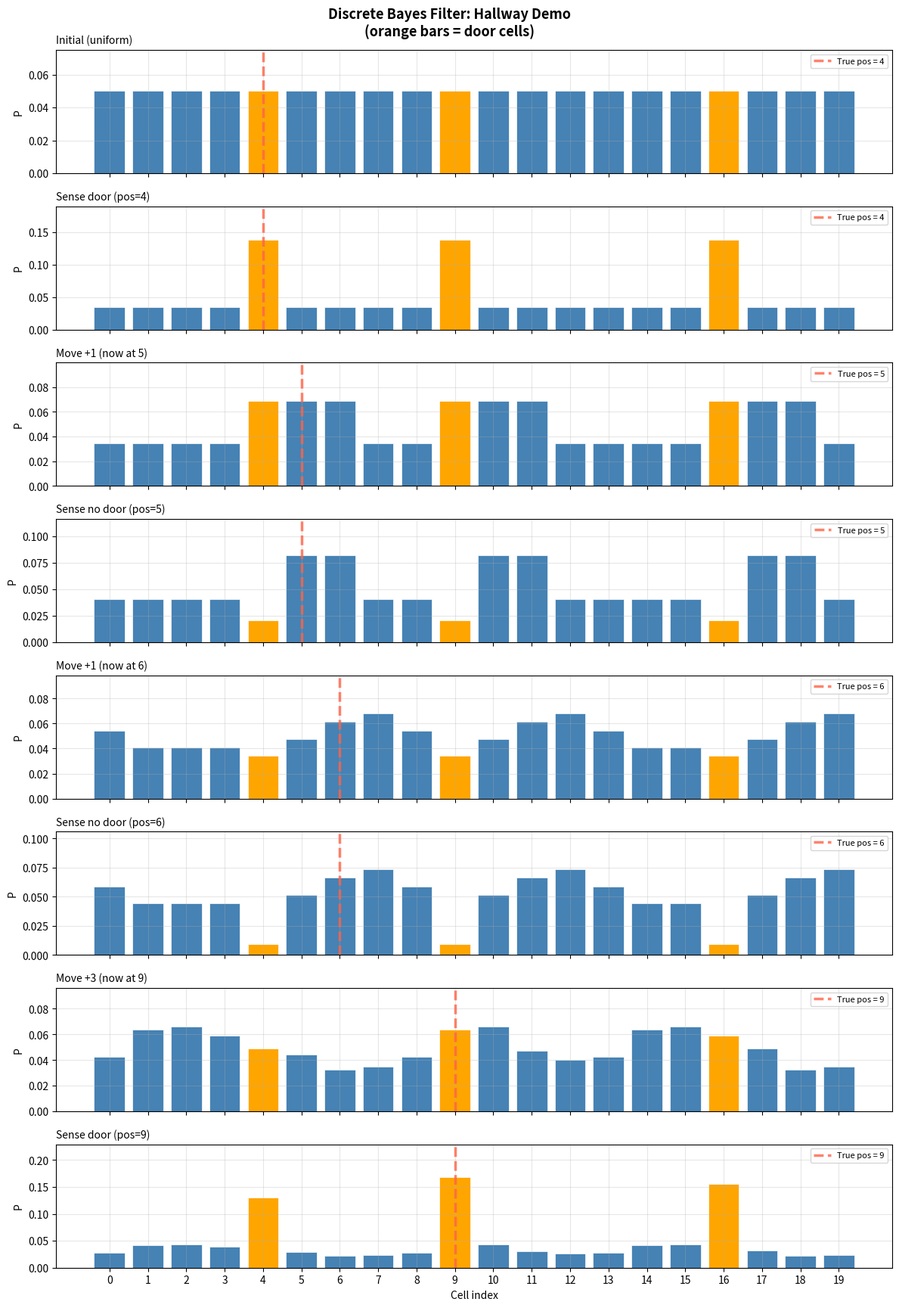
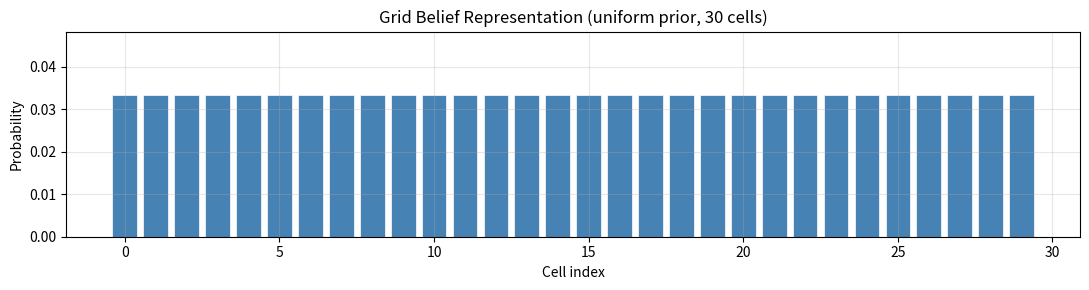
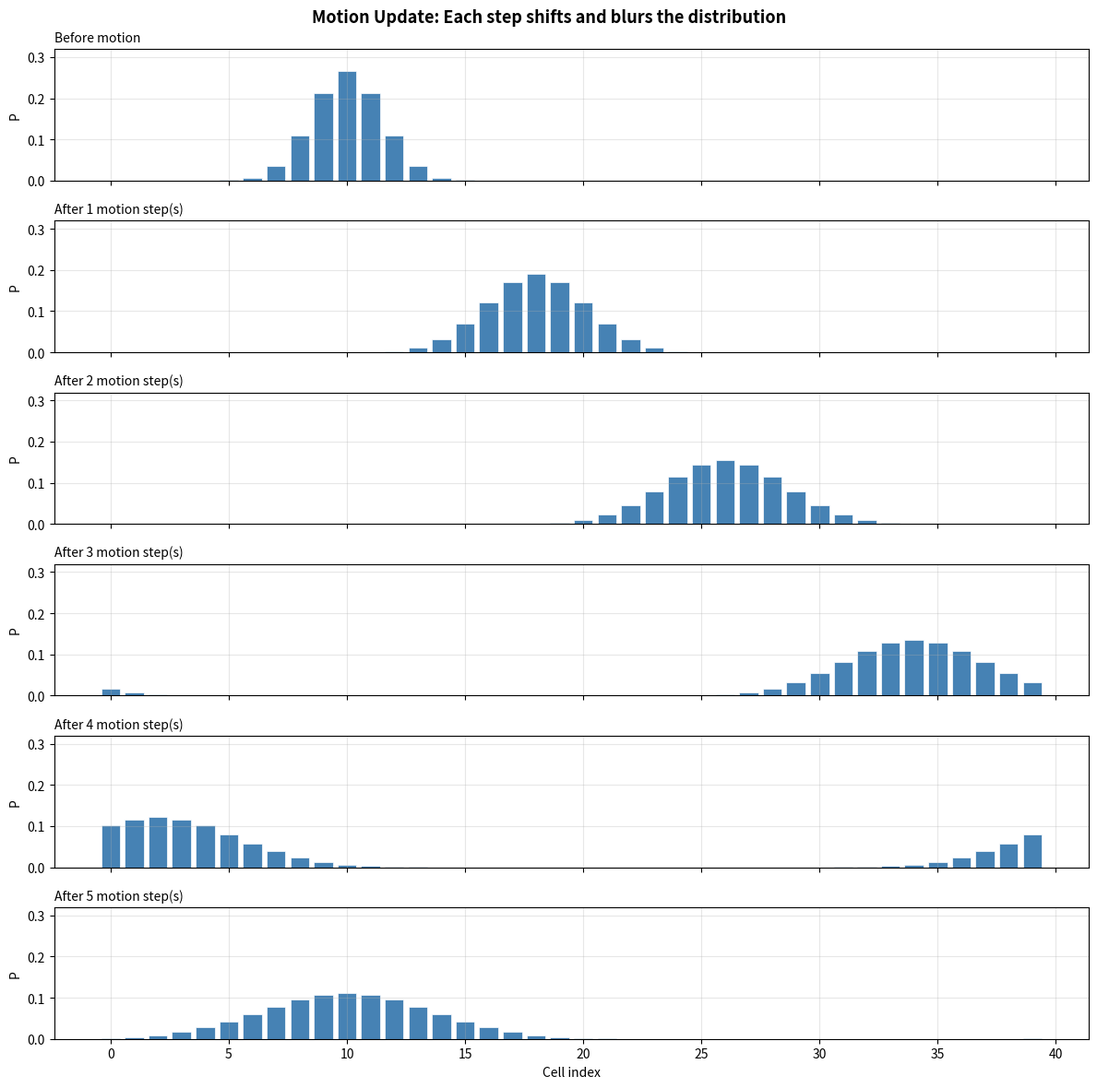
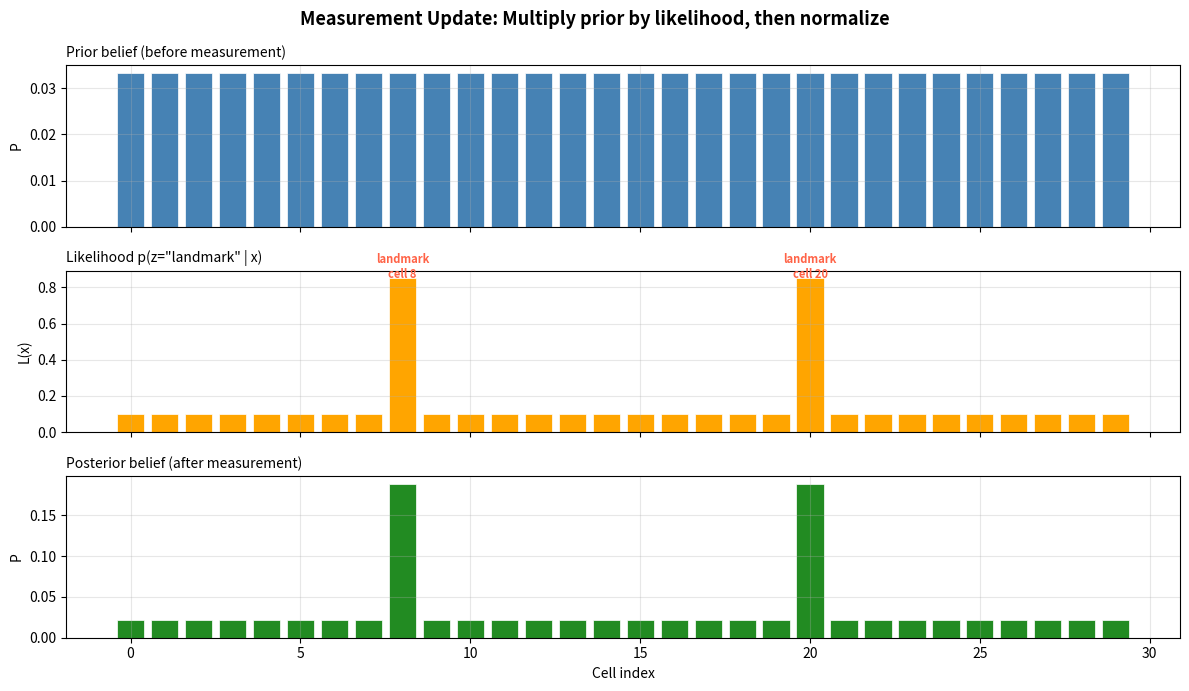
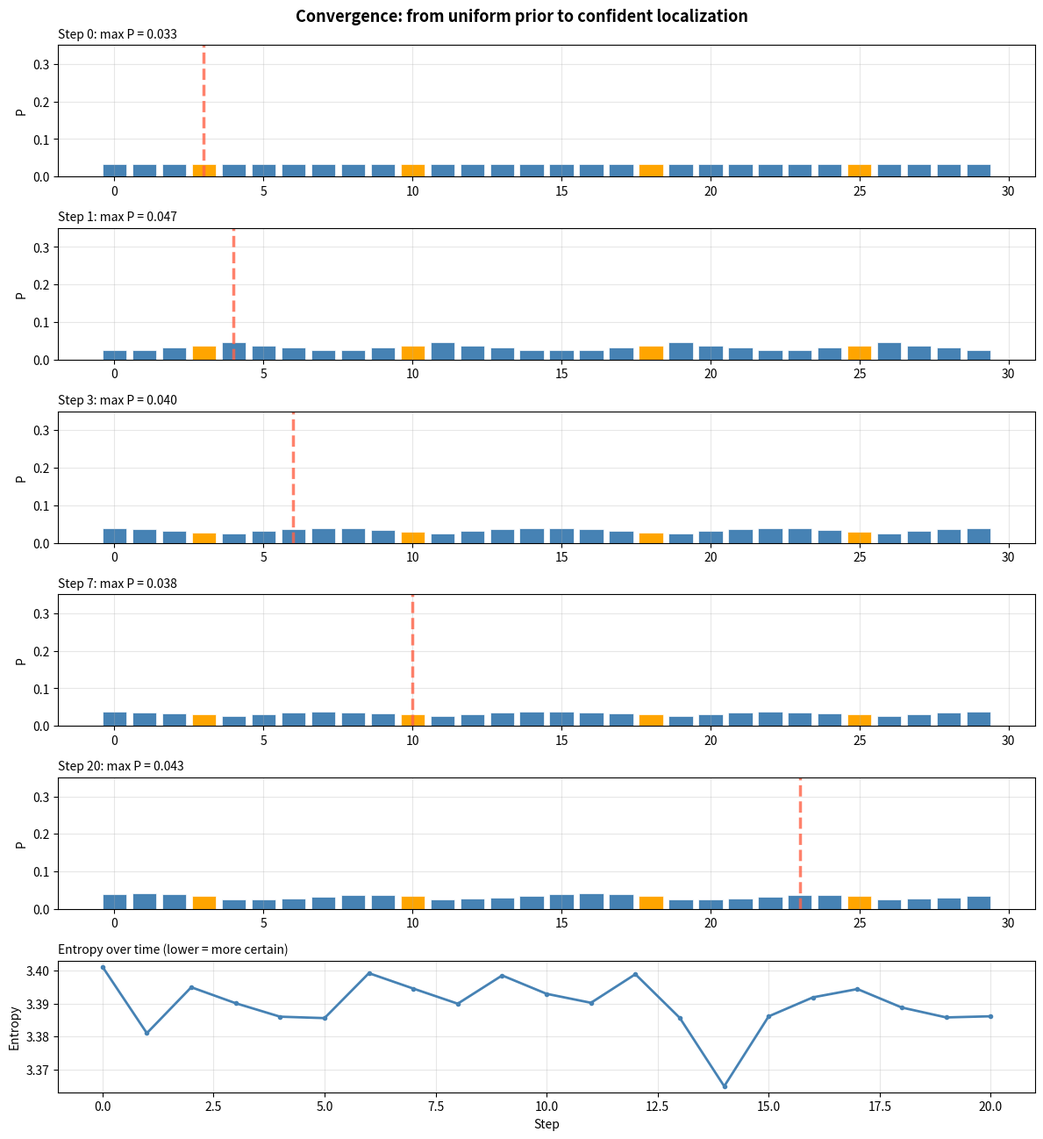
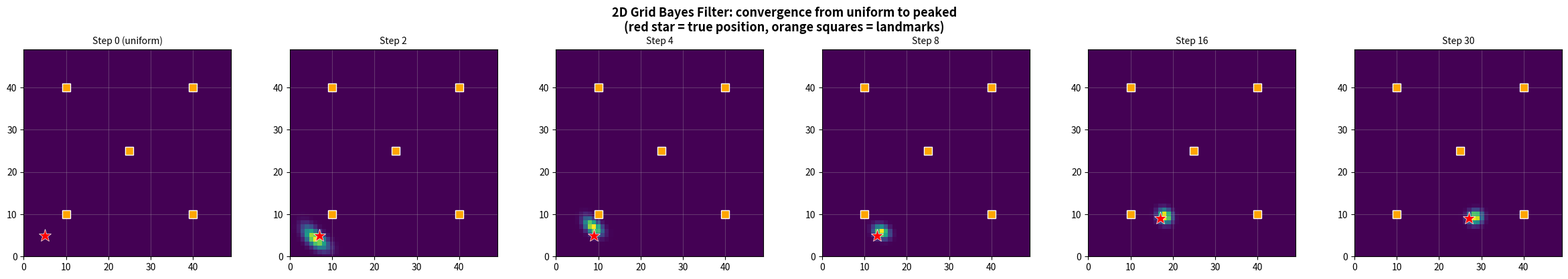

Reproduce these figures in Python, in order.
import numpy as np
import matplotlib.pyplot as plt
from scipy.ndimage import uniform_filter1d
from scipy.signal import fftconvolve

%matplotlib inline
plt.rcParams['figure.figsize'] = (11, 4)
plt.rcParams['axes.grid'] = True
plt.rcParams['grid.alpha'] = 0.3

# ── PARAMETERS ── change these and re-run ────────────────────────────────────
n_cells       = 20          # hallway length                (try 10, 20, 40)
door_cells    = [4, 9, 16]  # where the doors are           (try different combos)
p_hit         = 0.8         # P(sensor=door | at door)      (try 0.6, 0.8, 0.95)
p_miss        = 0.2         # P(sensor=door | no door)      (try 0.05, 0.2, 0.4)
move_distance = 1           # cells moved per step           (try 1, 2)
move_noise    = 1           # kernel half-width for blur     (try 0, 1, 2)
# ─────────────────────────────────────────────────────────────────────────────

np.random.seed(42)

# True robot position starts at cell 4 (on a door)
true_pos = 4

# Sensor readings the robot will get (simulated)
# Step 0: sense (at door 4), Step 1: move+sense, Step 2: move+sense, ...
scenario = [
    ('sense', True),          # at door 4: sees door
    ('move',  move_distance),
    ('sense', False),         # at cell 5: no door
    ('move',  move_distance),
    ('sense', False),         # at cell 6: no door
    ('move',  move_distance * 3),
    ('sense', True),          # at cell 9: sees door!
]

def make_motion_kernel(shift, noise_hw):
    """Create a motion convolution kernel: peak at 'shift', blurred by noise."""
    width = 2 * noise_hw + 1
    kernel = np.zeros(n_cells)
    for d in range(-noise_hw, noise_hw + 1):
        idx = (shift + d) % n_cells
        kernel[idx] = 1.0
    kernel /= kernel.sum()
    return kernel

def predict(belief, shift, noise_hw):
    """Motion update: shift and blur."""
    kernel = make_motion_kernel(shift, noise_hw)
    result = np.real(np.fft.ifft(np.fft.fft(belief) * np.fft.fft(kernel)))
    result = np.clip(result, 0, None)
    return result / result.sum()

def update(belief, measurement_is_door):
    """Measurement update: multiply by likelihood, normalize."""
    likelihood = np.array([
        p_hit if (i in door_cells) == measurement_is_door else (1 - p_hit)
        for i in range(n_cells)
    ])
    posterior = belief * likelihood
    return posterior / posterior.sum()

# Run the scenario and collect snapshots
belief = np.ones(n_cells) / n_cells  # uniform prior
snapshots = [('Initial (uniform)', belief.copy(), true_pos)]

pos = true_pos
for action, value in scenario:
    if action == 'sense':
        belief = update(belief, value)
        label = f'Sense {"door" if value else "no door"} (pos={pos})'
        snapshots.append((label, belief.copy(), pos))
    elif action == 'move':
        belief = predict(belief, value, move_noise)
        pos = (pos + value) % n_cells
        label = f'Move +{value} (now at {pos})'
        snapshots.append((label, belief.copy(), pos))

# Plot all snapshots
n_snaps = len(snapshots)
fig, axes = plt.subplots(n_snaps, 1, figsize=(12, 2.2 * n_snaps), sharex=True)
cells = np.arange(n_cells)

for ax, (label, bel, tpos) in zip(axes, snapshots):
    colors = ['orange' if i in door_cells else 'steelblue' for i in cells]
    ax.bar(cells, bel, color=colors, edgecolor='white', linewidth=0.5)
    ax.axvline(tpos, color='tomato', linewidth=2.5, linestyle='--', alpha=0.8, label=f'True pos = {tpos}')
    ax.set_ylabel('P')
    ax.set_title(label, fontsize=10, loc='left')
    ax.set_ylim(0, max(bel) * 1.3 + 0.01)
    ax.legend(fontsize=8, loc='upper right')

axes[-1].set_xlabel('Cell index')
axes[-1].set_xticks(cells)
fig.suptitle('Discrete Bayes Filter: Hallway Demo\n(orange bars = door cells)', fontsize=13, fontweight='bold')
plt.tight_layout()
plt.show()

print('After sensing door, all three door positions light up.')
print('After moving and sensing "no door", non-door neighbors stay high.')
print('After a longer move and sensing door again, only one peak survives.')

# ── PARAMETERS ── change these and re-run ────────────────────────────────────
n_cells_demo  = 30     # number of grid cells        (try 10, 30, 100)
prior_type    = 'uniform'  # 'uniform', 'peaked', 'bimodal'
peak_center   = 15     # center of peak (for 'peaked')  (try 5, 15, 25)
peak_width    = 2.0    # std of peak (for 'peaked')     (try 0.5, 2.0, 5.0)
# ─────────────────────────────────────────────────────────────────────────────

cells = np.arange(n_cells_demo)

if prior_type == 'uniform':
    belief = np.ones(n_cells_demo) / n_cells_demo
elif prior_type == 'peaked':
    belief = np.exp(-0.5 * ((cells - peak_center) / peak_width) ** 2)
    belief /= belief.sum()
elif prior_type == 'bimodal':
    g1 = np.exp(-0.5 * ((cells - n_cells_demo * 0.3) / peak_width) ** 2)
    g2 = np.exp(-0.5 * ((cells - n_cells_demo * 0.7) / peak_width) ** 2)
    belief = g1 + g2
    belief /= belief.sum()
else:
    belief = np.ones(n_cells_demo) / n_cells_demo

fig, ax = plt.subplots(figsize=(11, 3))
ax.bar(cells, belief, color='steelblue', edgecolor='white', linewidth=0.5)
ax.set_xlabel('Cell index')
ax.set_ylabel('Probability')
ax.set_title(f'Grid Belief Representation ({prior_type} prior, {n_cells_demo} cells)')
ax.set_ylim(0, belief.max() * 1.3 + 0.005)
plt.tight_layout()
plt.show()

print(f'Sum of probabilities: {belief.sum():.6f} (must be 1.0)')
print(f'Max probability cell: {np.argmax(belief)} with P = {belief.max():.4f}')
print(f'Entropy: {-np.sum(belief * np.log(belief + 1e-15)):.3f} bits')

# ── PARAMETERS ── change these and re-run ────────────────────────────────────
n_cells_motion  = 40        # grid size                    (try 20, 40, 80)
start_cell      = 10        # initial peak position        (try 5, 10, 20)
start_sigma     = 1.5       # initial peak width           (try 0.5, 1.5, 3.0)
move_amount     = 8         # how far to move (cells)      (try 3, 8, 15)
motion_kernel   = [0.05, 0.1, 0.2, 0.3, 0.2, 0.1, 0.05]  # motion noise kernel
n_predict_steps = 5         # how many predictions to show (try 1, 3, 5, 10)
# ─────────────────────────────────────────────────────────────────────────────

cells = np.arange(n_cells_motion)

# Start with a peaked belief
belief = np.exp(-0.5 * ((cells - start_cell) / start_sigma) ** 2)
belief /= belief.sum()

# Normalize the kernel
kernel_arr = np.array(motion_kernel)
kernel_arr /= kernel_arr.sum()

def motion_update(bel, shift, kernel):
    """Shift by 'shift' cells, then convolve with kernel."""
    shifted = np.roll(bel, shift)
    # Pad for convolution, then trim
    padded = np.pad(shifted, len(kernel), mode='wrap')
    convolved = np.convolve(padded, kernel, mode='same')
    result = convolved[len(kernel):-len(kernel)]
    result = np.clip(result, 0, None)
    return result / result.sum()

# Collect snapshots after repeated prediction
snapshots = [('Before motion', belief.copy())]
bel = belief.copy()
for step in range(1, n_predict_steps + 1):
    bel = motion_update(bel, move_amount, kernel_arr)
    snapshots.append((f'After {step} motion step(s)', bel.copy()))

fig, axes = plt.subplots(len(snapshots), 1, figsize=(12, 2.0 * len(snapshots)), sharex=True)
for ax, (label, bel_snap) in zip(axes, snapshots):
    ax.bar(cells, bel_snap, color='steelblue', edgecolor='white', linewidth=0.5)
    ax.set_ylabel('P')
    ax.set_title(label, fontsize=10, loc='left')
    ax.set_ylim(0, snapshots[0][1].max() * 1.2)

axes[-1].set_xlabel('Cell index')
fig.suptitle('Motion Update: Each step shifts and blurs the distribution', fontsize=13, fontweight='bold')
plt.tight_layout()
plt.show()

print('Notice how the peak shifts right and gets broader with each step.')
print('Prediction never sharpens the belief; it always adds uncertainty.')

# ── PARAMETERS ── change these and re-run ────────────────────────────────────
n_cells_meas    = 30        # grid size                        (try 20, 30, 50)
landmark_cells  = [8, 20]   # cells with landmarks             (try [8, 20], [5, 15, 25])
sensor_accuracy = 0.85      # P(detect | at landmark)          (try 0.6, 0.85, 0.99)
false_positive  = 0.1       # P(detect | not at landmark)      (try 0.01, 0.1, 0.3)
# ─────────────────────────────────────────────────────────────────────────────

cells = np.arange(n_cells_meas)

# Start with a broad belief (slightly noisy uniform)
prior = np.ones(n_cells_meas) / n_cells_meas

# Likelihood function: robot senses "landmark detected"
likelihood = np.array([
    sensor_accuracy if i in landmark_cells else false_positive
    for i in range(n_cells_meas)
])

# Measurement update
unnormalized = prior * likelihood
posterior = unnormalized / unnormalized.sum()

fig, axes = plt.subplots(3, 1, figsize=(12, 7), sharex=True)

axes[0].bar(cells, prior, color='steelblue', edgecolor='white', linewidth=0.5)
axes[0].set_title('Prior belief (before measurement)', fontsize=10, loc='left')
axes[0].set_ylabel('P')

axes[1].bar(cells, likelihood, color='orange', edgecolor='white', linewidth=0.5)
axes[1].set_title('Likelihood p(z="landmark" | x)', fontsize=10, loc='left')
axes[1].set_ylabel('L(x)')
for lc in landmark_cells:
    axes[1].annotate(f'landmark\ncell {lc}', (lc, sensor_accuracy), ha='center', fontsize=8,
                     color='tomato', fontweight='bold')

axes[2].bar(cells, posterior, color='forestgreen', edgecolor='white', linewidth=0.5)
axes[2].set_title('Posterior belief (after measurement)', fontsize=10, loc='left')
axes[2].set_ylabel('P')
axes[2].set_xlabel('Cell index')

fig.suptitle('Measurement Update: Multiply prior by likelihood, then normalize',
             fontsize=13, fontweight='bold')
plt.tight_layout()
plt.show()

print(f'Before update: entropy = {-np.sum(prior * np.log(prior + 1e-15)):.3f}')
print(f'After update:  entropy = {-np.sum(posterior * np.log(posterior + 1e-15)):.3f}')
print('Entropy decreased: the measurement made us more certain.')

# ── PARAMETERS ── change these and re-run ────────────────────────────────────
n_cells_conv    = 30           # hallway length             (try 20, 30, 50)
doors_conv      = [3, 10, 18, 25]  # door positions        (try different combos)
p_sense_correct = 0.75         # sensor correctness         (try 0.6, 0.75, 0.95)
motion_noise_k  = [0.1, 0.2, 0.4, 0.2, 0.1]  # motion blur kernel
n_total_steps   = 20           # total move+sense cycles    (try 10, 20, 40)
true_start      = 3            # robot's true starting cell (try 0, 3, 15)
# ─────────────────────────────────────────────────────────────────────────────

np.random.seed(17)

cells = np.arange(n_cells_conv)
kernel_conv = np.array(motion_noise_k)
kernel_conv /= kernel_conv.sum()

def sense_update(bel, measurement_is_door, doors, p_correct):
    lik = np.array([
        p_correct if (i in doors) == measurement_is_door else (1 - p_correct)
        for i in range(len(bel))
    ])
    post = bel * lik
    return post / post.sum()

def motion_predict(bel, shift, kernel):
    shifted = np.roll(bel, shift)
    padded = np.pad(shifted, len(kernel), mode='wrap')
    conv = np.convolve(padded, kernel, mode='same')
    result = conv[len(kernel):-len(kernel)]
    result = np.clip(result, 0, None)
    return result / result.sum()

# Run the filter
belief = np.ones(n_cells_conv) / n_cells_conv
true_pos = true_start
history = [belief.copy()]
true_positions = [true_pos]
max_probs = [belief.max()]
entropies = [-np.sum(belief * np.log(belief + 1e-15))]

for step in range(n_total_steps):
    # Sense
    at_door = true_pos in doors_conv
    # Simulate noisy sensor
    if np.random.random() < p_sense_correct:
        sensed_door = at_door
    else:
        sensed_door = not at_door
    belief = sense_update(belief, sensed_door, doors_conv, p_sense_correct)

    # Move
    true_pos = (true_pos + 1) % n_cells_conv
    belief = motion_predict(belief, 1, kernel_conv)

    history.append(belief.copy())
    true_positions.append(true_pos)
    max_probs.append(belief.max())
    entropies.append(-np.sum(belief * np.log(belief + 1e-15)))

# Plot selected snapshots and convergence metrics
show_steps = [0, 1, 3, 7, n_total_steps]
show_steps = [s for s in show_steps if s <= n_total_steps]

fig, axes = plt.subplots(len(show_steps) + 1, 1, figsize=(12, 2.2 * (len(show_steps) + 1)))

for i, s in enumerate(show_steps):
    ax = axes[i]
    colors = ['orange' if c in doors_conv else 'steelblue' for c in cells]
    ax.bar(cells, history[s], color=colors, edgecolor='white', linewidth=0.5)
    ax.axvline(true_positions[s], color='tomato', lw=2.5, ls='--', alpha=0.8)
    ax.set_ylabel('P')
    ax.set_title(f'Step {s}: max P = {history[s].max():.3f}', fontsize=10, loc='left')
    ax.set_ylim(0, 0.35)

# Entropy over time
ax_ent = axes[-1]
ax_ent.plot(range(n_total_steps + 1), entropies, 'steelblue', lw=2, marker='o', markersize=3)
ax_ent.set_xlabel('Step')
ax_ent.set_ylabel('Entropy')
ax_ent.set_title('Entropy over time (lower = more certain)', fontsize=10, loc='left')

fig.suptitle('Convergence: from uniform prior to confident localization',
             fontsize=13, fontweight='bold')
plt.tight_layout()
plt.show()

print(f'Final entropy: {entropies[-1]:.3f} (started at {entropies[0]:.3f})')
print(f'Most likely cell: {np.argmax(history[-1])}, true position: {true_positions[-1]}')

# ── PARAMETERS ── change these and re-run ────────────────────────────────────
grid_size       = 50                             # grid dimension (50x50)   (try 30, 50)
landmarks_2d    = [(10, 10), (10, 40), (40, 10), (40, 40), (25, 25)]  # landmark positions
range_noise_std = 3.0                            # sensor noise std (cells) (try 1.0, 3.0, 6.0)
motion_noise_2d = 0.8                            # motion noise std         (try 0.3, 0.8, 2.0)
n_steps_2d      = 30                             # total steps              (try 10, 30, 50)
true_start_2d   = (5, 5)                         # starting position        (try (5,5), (25,25))
# ─────────────────────────────────────────────────────────────────────────────

np.random.seed(42)

# Precompute range from every cell to every landmark
gy, gx = np.mgrid[0:grid_size, 0:grid_size]  # row, col
range_to_landmarks = np.zeros((grid_size, grid_size, len(landmarks_2d)))
for k, (lx, ly) in enumerate(landmarks_2d):
    range_to_landmarks[:, :, k] = np.sqrt((gx - lx)**2 + (gy - ly)**2)

def measurement_likelihood_2d(measured_ranges, noise_std):
    """Compute p(z | x) for every cell on the grid."""
    log_lik = np.zeros((grid_size, grid_size))
    for k in range(len(landmarks_2d)):
        diff = range_to_landmarks[:, :, k] - measured_ranges[k]
        log_lik -= 0.5 * (diff / noise_std) ** 2
    lik = np.exp(log_lik - log_lik.max())  # subtract max for numerical stability
    return lik

def motion_update_2d(bel, dx, dy, noise_std):
    """Shift and blur the 2D belief."""
    # Shift
    shifted = np.roll(np.roll(bel, dy, axis=0), dx, axis=1)
    # Blur with Gaussian-like kernel
    if noise_std > 0:
        ksize = max(3, int(4 * noise_std) | 1)  # odd kernel size
        ax = np.arange(ksize) - ksize // 2
        kx, ky = np.meshgrid(ax, ax)
        kernel_2d = np.exp(-0.5 * (kx**2 + ky**2) / noise_std**2)
        kernel_2d /= kernel_2d.sum()
        from scipy.signal import fftconvolve
        blurred = fftconvolve(shifted, kernel_2d, mode='same')
        blurred = np.clip(blurred, 0, None)
    else:
        blurred = shifted
    return blurred / blurred.sum()

# Simulate robot motion: move in a zig-zag pattern
true_x, true_y = true_start_2d
belief_2d = np.ones((grid_size, grid_size)) / (grid_size * grid_size)

# Generate trajectory: right, then up, then right, then down, ...
moves = []
for i in range(n_steps_2d):
    phase = i % 20
    if phase < 8:
        moves.append((1, 0))   # right
    elif phase < 12:
        moves.append((0, 1))   # up
    elif phase < 18:
        moves.append((1, 0))   # right
    else:
        moves.append((0, -1))  # down

snapshots_2d = [('Step 0 (uniform)', belief_2d.copy(), true_x, true_y)]
record_at = [1, 3, 7, 15, n_steps_2d - 1]

for step in range(n_steps_2d):
    dx, dy = moves[step]
    true_x = np.clip(true_x + dx, 0, grid_size - 1)
    true_y = np.clip(true_y + dy, 0, grid_size - 1)

    # Motion update
    belief_2d = motion_update_2d(belief_2d, dx, dy, motion_noise_2d)

    # Simulate range measurements
    true_ranges = np.array([
        np.sqrt((true_x - lx)**2 + (true_y - ly)**2)
        for lx, ly in landmarks_2d
    ])
    measured_ranges = true_ranges + np.random.normal(0, range_noise_std, len(landmarks_2d))

    # Measurement update
    lik = measurement_likelihood_2d(measured_ranges, range_noise_std)
    belief_2d = belief_2d * lik
    belief_2d /= belief_2d.sum()

    if step in record_at:
        snapshots_2d.append((f'Step {step + 1}', belief_2d.copy(), true_x, true_y))

# Plot snapshots as heatmaps
n_plots = len(snapshots_2d)
fig, axes = plt.subplots(1, n_plots, figsize=(4 * n_plots, 4))

for ax, (label, bel, tx, ty) in zip(axes, snapshots_2d):
    im = ax.imshow(bel, origin='lower', cmap='viridis', aspect='equal')
    ax.plot(tx, ty, 'r*', markersize=14, markeredgecolor='white', markeredgewidth=0.5)
    for lx, ly in landmarks_2d:
        ax.plot(lx, ly, 's', color='orange', markersize=8, markeredgecolor='white')
    ax.set_title(label, fontsize=10)
    ax.set_xlim(0, grid_size - 1)
    ax.set_ylim(0, grid_size - 1)

fig.suptitle('2D Grid Bayes Filter: convergence from uniform to peaked\n'
             '(red star = true position, orange squares = landmarks)',
             fontsize=13, fontweight='bold')
plt.tight_layout()
plt.show()

peak = np.unravel_index(np.argmax(belief_2d), belief_2d.shape)
print(f'True position:  ({true_x}, {true_y})')
print(f'Peak of belief: ({peak[1]}, {peak[0]})')
print(f'Max probability: {belief_2d.max():.6f}')

# Your code here


# Your code here


# Your code here


# Your code here


# Your code here
